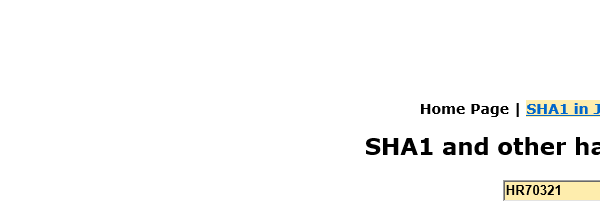
Task: Calculates client security hash
Workflow: SHA1Online_GetHashcode

Step 1: Attach Browser 'iexplore.exe SHA1' in window 'SHA1 online'

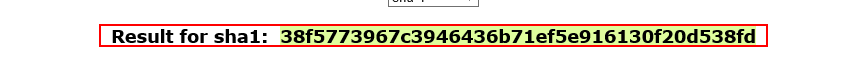
Step 2: get-text from the element in window 'SHA1 online'
